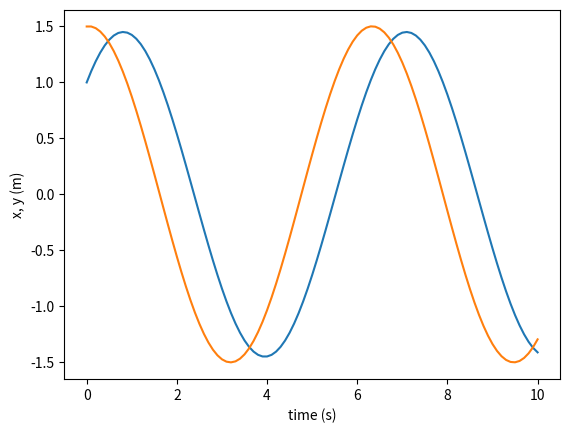
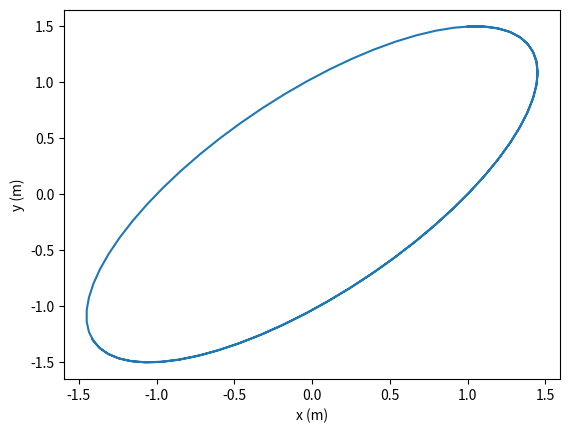

Generate these figures, in order, with matplotlib:
## Introduction to computation in physical sciences
# [redacted]
## ch05/p5-sho.py
import matplotlib.pyplot as plt
import numpy as np
omega = 1.0
r = np.array([1.0, 1.5])
v = np.array([1.0, 0.0])
dt = 0.1
t = 0.0
tlist = []
rlist = []
while t< 10.0:
    tlist.append(t)
    rlist.append(r)
    r = r + v*dt
    a = - omega**2 * r
    v = v + a*dt
    t = t + dt

rlist = np.array(rlist)

plt.plot(tlist, rlist[:,0], tlist, rlist[:,1])
plt.xlabel('time (s)')
plt.ylabel('x, y (m)')
plt.figure()
plt.plot(rlist[:,0], rlist[:,1])
plt.xlabel('x (m)')
plt.ylabel('y (m)')    
plt.show()